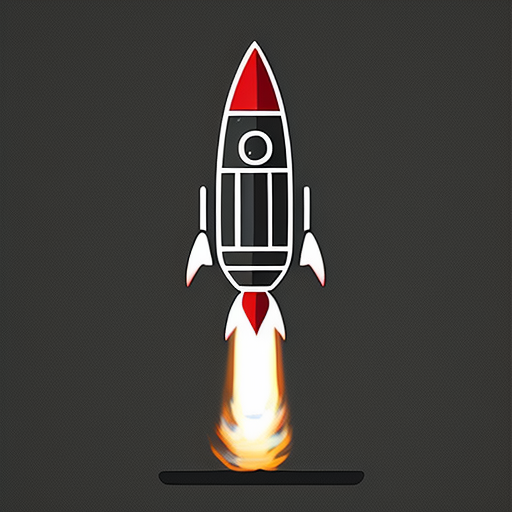
Generation parameters embedded in this image by AUTOMATIC1111 Stable Diffusion web UI or a fork of it (Forge, ...) (PNG 'parameters' text chunk):
60x cartoon style rocket on black background
Negative prompt: star
Steps: 88, Sampler: Euler a, CFG scale: 7, Seed: 2945742245, Size: 512x512, Model hash: 3e777936f8, Model: seek_art_mega_v1